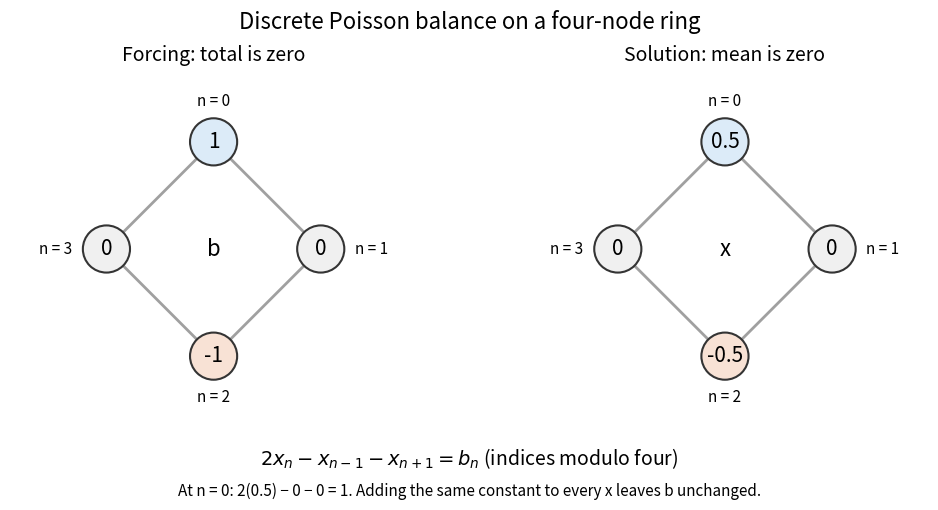

The script that saved this image:
"""A balanced discrete Poisson problem on a four-node ring; output to CWD."""

from pathlib import Path

import matplotlib
matplotlib.use("Agg")
import matplotlib.pyplot as plt
from matplotlib.patches import Circle
import numpy as np


def draw_ring(ax, values, title, symbol):
    points = np.array([[0, 1], [1, 0], [0, -1], [-1, 0]], dtype=float)
    for n in range(4):
        a, b = points[n], points[(n + 1) % 4]
        ax.plot([a[0], b[0]], [a[1], b[1]], color="#a0a0a0", lw=2, zorder=1)
    for n, ((px, py), value) in enumerate(zip(points, values)):
        color = "#dcebf8" if value > 0 else "#f8e2d5" if value < 0 else "#f0f0f0"
        ax.add_patch(Circle((px, py), 0.22, facecolor=color,
                            edgecolor="#343434", lw=1.5, zorder=2))
        ax.text(px, py, f"{value:g}", ha="center", va="center",
                fontsize=15, zorder=3)
        ax.text(px * 1.32, py * 1.38, f"n = {n}",
                ha="left" if px > 0 else "right" if px < 0 else "center",
                va="center", fontsize=11)
    ax.set_title(title, fontsize=14, pad=8)
    ax.text(0, 0, symbol, ha="center", va="center", fontsize=16)
    ax.set_xlim(-1.9, 1.9)
    ax.set_ylim(-1.65, 1.65)
    ax.set_aspect("equal")
    ax.axis("off")


def main():
    n = np.arange(4)
    column = np.array([2.0, -1.0, 0.0, -1.0])
    laplacian = column[(n[:, None] - n[None, :]) % 4]
    forcing = np.array([1.0, 0.0, -1.0, 0.0])
    eigenvalues = np.fft.fft(column)
    rhs = np.fft.fft(forcing)
    spectrum = np.zeros(4, dtype=complex)
    nonzero = np.abs(eigenvalues) > 1e-12
    assert np.allclose(rhs[~nonzero], 0)
    spectrum[nonzero] = rhs[nonzero] / eigenvalues[nonzero]
    solution = np.fft.ifft(spectrum).real
    assert np.allclose(solution, [0.5, 0, -0.5, 0])
    assert np.allclose(laplacian @ solution, forcing)
    assert np.isclose(solution.mean(), 0)
    fig, axes = plt.subplots(1, 2, figsize=(10.4, 5.2), dpi=110)
    fig.patch.set_facecolor("white")
    draw_ring(axes[0], forcing, "Forcing: total is zero", "b")
    draw_ring(axes[1], solution, "Solution: mean is zero", "x")
    fig.suptitle("Discrete Poisson balance on a four-node ring", fontsize=16)
    fig.text(0.5, 0.105, r"$2x_n-x_{n-1}-x_{n+1}=b_n$ (indices modulo four)",
             ha="center", fontsize=14)
    fig.text(0.5, 0.045,
             "At n = 0: 2(0.5) − 0 − 0 = 1. "
             "Adding the same constant to every x leaves b unchanged.",
             ha="center", fontsize=11)
    fig.subplots_adjust(left=0.02, right=0.98, bottom=0.18,
                        top=0.86, wspace=0.05)
    fig.savefig(Path.cwd() / "periodic-circulant-poisson-solution.png",
                facecolor="white", transparent=False)
    plt.close(fig)


if __name__ == "__main__":
    main()
